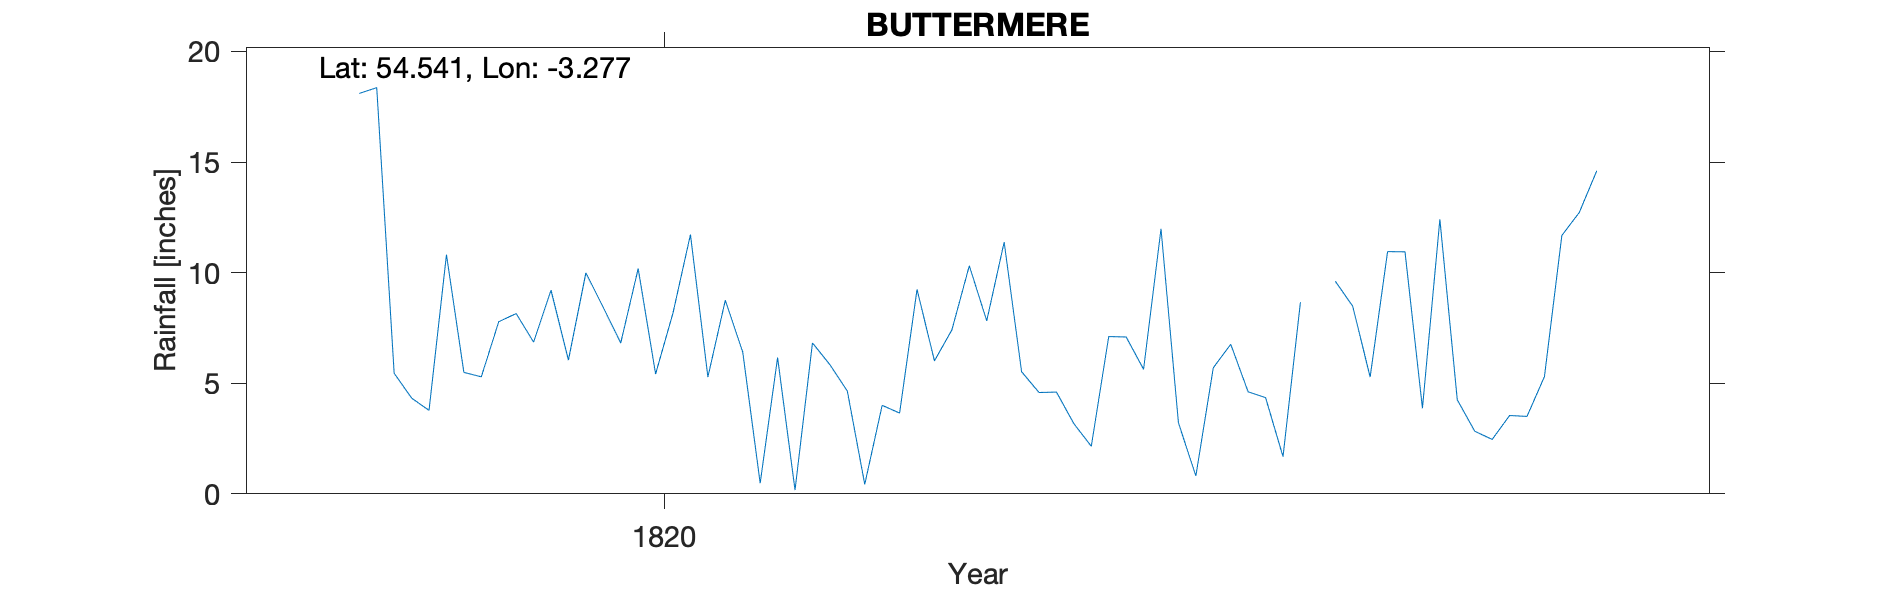

Source data for this figure (header and first rows):
BUTTERMERE, , , , , , , , , , , , , , , , , , , , 
Grid ref, NY174169, Long, -3.277, Lat, 54.54, Elevation, 372, ft, , , , , , , , , , , , 
Station no, RR1358, , , , , , , , , , , , , , , , , , , 
, 1810, 1811, 1812, 1813, 1814, 1815, 1816, 1817, 1818, 1819, 1820, 1821, 1822, 1823, 1824, 1825, 1826, 1827, 1828, 1829
January, , , , , , , , , , 18.1, 6.05, 6.16, 7.82, 0.81, 10.94, , , , , 
February, , , , , , , , , , 18.36, 9.99, 0.17, 11.38, 5.7, 3.87, , , , , 
March, , , , , , , , , , 5.45, 8.42, 6.82, 5.52, 6.76, 12.41, , , , , 
April, , , , , , , , , , 4.33, 6.82, 5.84, 4.58, 4.61, 4.25, , , , , 
May, , , , , , , , , , 3.77, 10.18, 4.65, 4.6, 4.35, 2.83, , , , , 
June, , , , , , , , , , 10.81, 5.42, 0.43, 3.17, 1.68, 2.46, , , , , 
July, , , , , , , , , , 5.49, 8.18, 4, 2.15, 8.66, 3.54, , , , , 
August, , , , , , , , , , 5.29, 11.72, 3.65, 7.11, , 3.5, , , , , 
September, , , , , , , , , , 7.78, 5.28, 9.24, 7.09, 9.61, 5.3, , , , , 
October, , , , , , , , , , 8.15, 8.75, 6.01, 5.63, 8.48, 11.68, , , , , 
November, , , , , , , , , , 6.86, 6.41, 7.41, 11.98, 5.28, 12.72, , , , , 
December, , , , , , , , , , 9.2, 0.48, 10.31, 3.21, 10.95, 14.6, , , , , 
Total, , , , , , , , , , 103.6, 87.7, 64.69, 74.24, , 88.1, , , , , 
NGR as per record - "gauge in garden opp…, , , , , , , , , , , , , , , , , , , , 
